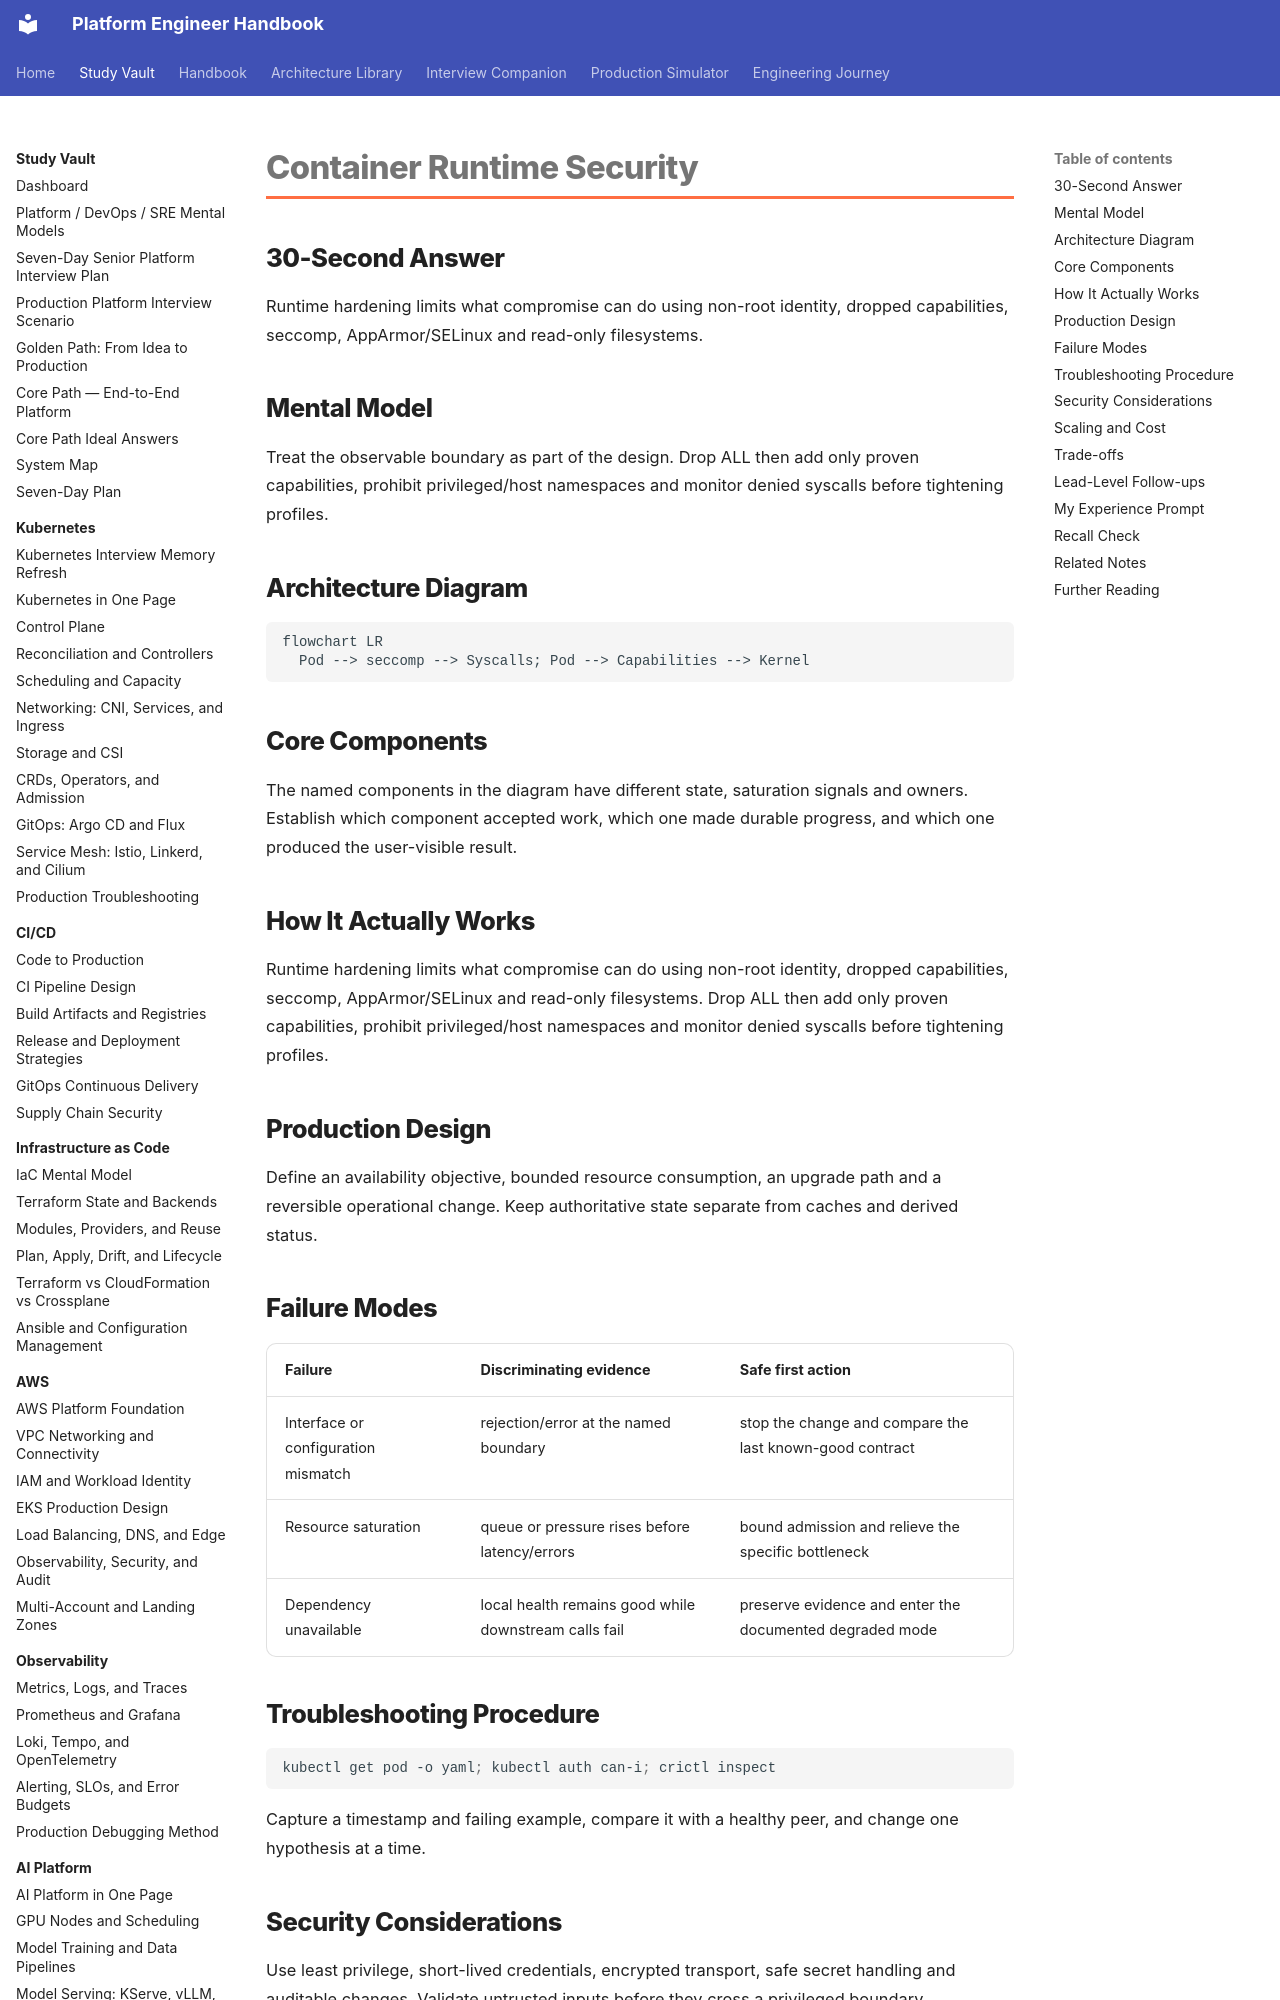

repository: m1mohamad/devops-sre-prep · page: study/container-security/02-runtime-security/index.html · generator: mkdocs

---
title: Container Runtime Security
tags: [container-security, interview-prep]
aliases: [Container Runtime Security]
---

# Container Runtime Security

## 30-Second Answer

Runtime hardening limits what compromise can do using non-root identity, dropped capabilities, seccomp, AppArmor/SELinux and read-only filesystems.

## Mental Model

Treat the observable boundary as part of the design. Drop ALL then add only proven capabilities, prohibit privileged/host namespaces and monitor denied syscalls before tightening profiles.

## Architecture Diagram

```mermaid
flowchart LR
  Pod --> seccomp --> Syscalls; Pod --> Capabilities --> Kernel
```

## Core Components

The named components in the diagram have different state, saturation signals and owners. Establish which component accepted work, which one made durable progress, and which one produced the user-visible result.

## How It Actually Works

Runtime hardening limits what compromise can do using non-root identity, dropped capabilities, seccomp, AppArmor/SELinux and read-only filesystems. Drop ALL then add only proven capabilities, prohibit privileged/host namespaces and monitor denied syscalls before tightening profiles.

## Production Design

Define an availability objective, bounded resource consumption, an upgrade path and a reversible operational change. Keep authoritative state separate from caches and derived status.
